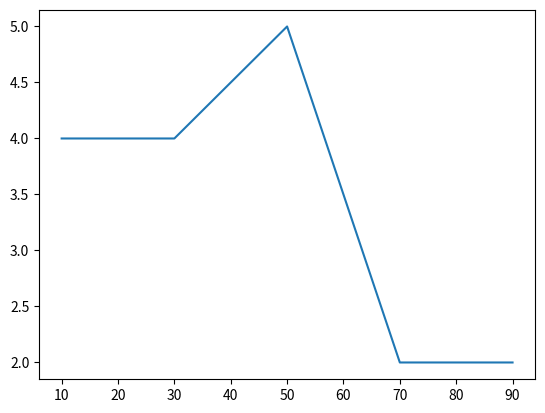

Write the Python code that produced this figure.
# -*- coding: utf-8 -*-
"""
histogram test

Created on Mon Jun  3 16:00:39 2019

@author: mccambria
"""

from matplotlib import pyplot as plt 
import numpy

fig, ax = plt.subplots()
differences = numpy.array([0, 22,87,5,43,56,73,55,54,11,20,51,5,79,31,27, 100]) 
num_bins = 5

hist, bin_edges = numpy.histogram(differences, num_bins)
print(bin_edges)
bin_center_offset = (bin_edges[1] - bin_edges[0]) / 2
bin_centers = bin_edges[0: num_bins] + bin_center_offset
ax.plot(bin_centers, hist)
#ax.plot(bin_edges[0: len(bin_edges)-1], hist)
